Run: headless pygame with SDL's dummy video driver; simulated clock (each Clock.tick advances the game by its frame time, no real sleeping); random seed 0; keys injected as events and as key.get_pressed() state; mouse plan: one left click at the window centre at the start of phase 2, then a move to the lower-right quarter at the start of phase 3.
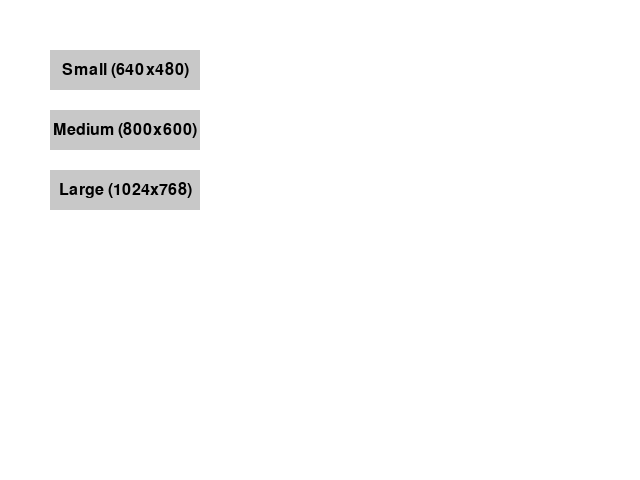
Frame 1 of 4 · flips 1–60 · no input
Frame 2 of 4 · flips 61–180 · clicked the window centre · tapped SPACE, RETURN · held RIGHT (→), D · screen unchanged from frame 1, image omitted
Frame 3 of 4 · flips 181–300 · moved the mouse to the lower-right quarter · held DOWN (↓), S · screen unchanged from frame 2, image omitted
Frame 4 of 4 · flips 301–420 · held LEFT (←), A, UP (↑), W · screen unchanged from frame 3, image omitted

The pygame program that drew these frames:

import pygame
import sys

pygame.init()

# Initial window size
width, height = 640, 480
screen = pygame.display.set_mode((width, height))
pygame.display.set_caption("Pygame Resize Example")

# Colors
WHITE = (255, 255, 255)
GRAY = (200, 200, 200)
BLACK = (0, 0, 0)

# Button class
class Button:
    def __init__(self, text, pos, size, action):
        self.rect = pygame.Rect(pos, size)
        self.text = text
        self.action = action

    def draw(self, screen):
        pygame.draw.rect(screen, GRAY, self.rect)
        font = pygame.font.SysFont(None, 24)
        text_surface = font.render(self.text, True, BLACK)
        text_rect = text_surface.get_rect(center=self.rect.center)
        screen.blit(text_surface, text_rect)

    def is_clicked(self, pos):
        return self.rect.collidepoint(pos)

def resize_window(new_size):
    global screen
    screen = pygame.display.set_mode(new_size)

# Buttons for resizing
buttons = [
    Button("Small (640x480)", (50, 50), (150, 40), lambda: resize_window((640, 480))),
    Button("Medium (800x600)", (50, 110), (150, 40), lambda: resize_window((800, 600))),
    Button("Large (1024x768)", (50, 170), (150, 40), lambda: resize_window((1024, 768)))
]

# Game loop
running = True
while running:
    screen.fill(WHITE)

    for event in pygame.event.get():
        if event.type == pygame.QUIT:
            running = False
        elif event.type == pygame.MOUSEBUTTONDOWN:
            for button in buttons:
                if button.is_clicked(event.pos):
                    button.action()

    # Draw buttons
    for button in buttons:
        button.draw(screen)

    pygame.display.flip()

pygame.quit()
sys.exit()
